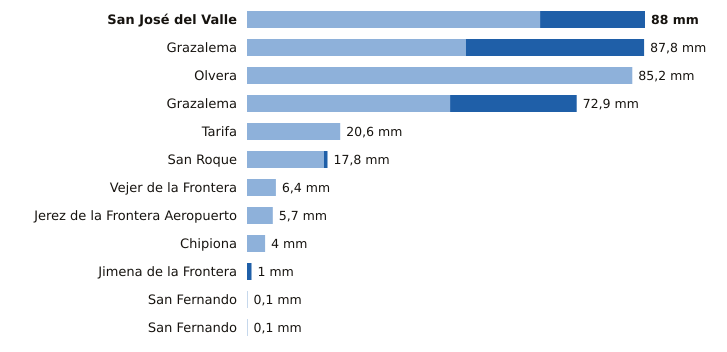

Data behind this chart, as committed beside it:
estacion, provincia, indicativo, mm_6_dias_anteriores, mm_hoy, mm_7_dias, horas_de_hoy
San José del Valle, Cádiz, 5950X, 64.8, 23.2, 88.0, 18
Grazalema, Cádiz, 5911A, 48.4, 39.4, 87.8, 18
Olvera, Cádiz, 5919X, 85.2, 0.0, 85.2, 17
Grazalema, Cádiz, 5911X, 44.9, 28.0, 72.9, 18
Tarifa, Cádiz, 6001, 20.6, 0.0, 20.6, 18
San Roque, Cádiz, 6056X, 17.0, 0.8, 17.8, 17
Vejer de la Frontera, Cádiz, 5995B, 6.4, 0.0, 6.4, 18
Jerez de la Frontera Aeropuerto, Cádiz, 5960, 5.7, 0.0, 5.7, 18
Chipiona, Cádiz, 5906X, 4.0, 0.0, 4.0, 17
Jimena de la Frontera, Cádiz, 6042I, 0.0, 1.0, 1.0, 17
San Fernando, Cádiz, 5972X, 0.1, 0.0, 0.1, 18
San Fernando, Cádiz, 5972Y, 0.1, 0.0, 0.1, 18
